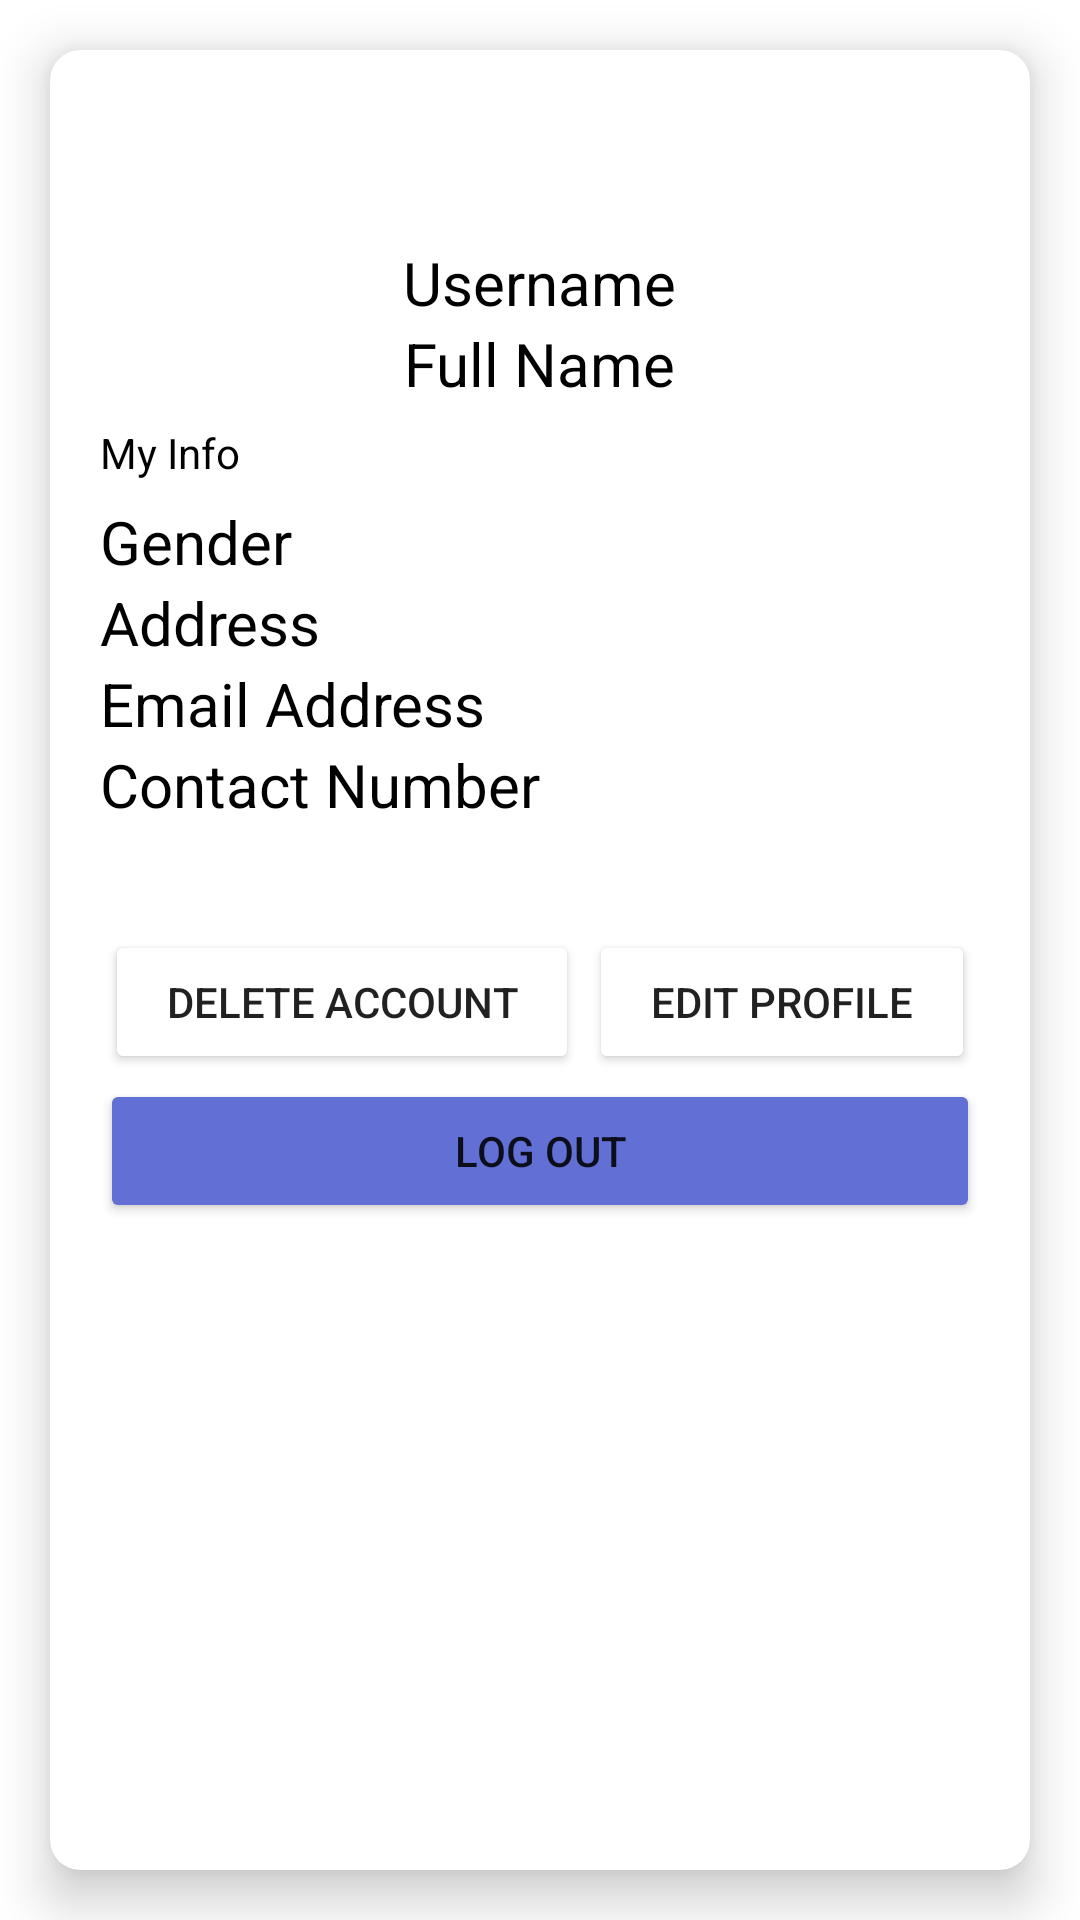

This screen was rendered from an Android layout file. Write that file and the resources it references.
<!-- AndroidManifest.xml: application theme Theme.AFC_RentIt -->
<!-- res/layout/fragment_profile.xml -->
<?xml version="1.0" encoding="utf-8"?>
<FrameLayout xmlns:android="http://schemas.android.com/apk/res/android"
    xmlns:app="http://schemas.android.com/apk/res-auto"
    xmlns:tools="http://schemas.android.com/tools"
    android:layout_width="match_parent"
    android:layout_height="match_parent"
    android:background="@color/lavender"
    tools:context=".ProfileFragment">

    

    <androidx.cardview.widget.CardView
        android:id="@+id/cardProfile"
        android:layout_width="match_parent"
        android:layout_height="match_parent"
        android:layout_gravity="center"
        android:layout_margin="50px"
        app:cardCornerRadius="30px"
        app:cardElevation="30px"
        app:contentPadding="50px">

        <androidx.constraintlayout.widget.ConstraintLayout
            android:id="@+id/layoutProfDisplay"
            android:layout_width="match_parent"
            android:layout_height="match_parent"
            android:visibility="visible">

            <LinearLayout
                android:layout_width="match_parent"
                android:layout_height="wrap_content"
                android:layout_marginBottom="236dp"
                android:gravity="start"
                android:orientation="vertical"
                app:layout_constraintBottom_toBottomOf="parent"
                app:layout_constraintEnd_toEndOf="parent"
                app:layout_constraintStart_toStartOf="parent"
                app:layout_constraintTop_toTopOf="parent">

                <TextView
                    android:id="@+id/profUserType"
                    android:layout_width="match_parent"
                    android:layout_height="wrap_content"
                    android:layout_marginBottom="50dp"
                    android:paddingTop="20px"
                    android:text="User Type"
                    android:textAlignment="textStart"
                    android:textColor="#000000"
                    android:textSize="20sp"
                    android:textStyle="italic" />

                <TextView
                    android:id="@+id/profUsername"
                    android:layout_width="wrap_content"
                    android:layout_height="wrap_content"
                    android:layout_gravity="center"
                    android:text="Username"
                    android:textColor="#000000"
                    android:textSize="20sp" />

                <LinearLayout
                    android:layout_width="match_parent"
                    android:layout_height="match_parent"
                    android:gravity="center_horizontal"
                    android:orientation="horizontal">

                    <TextView
                        android:id="@+id/profFullName"
                        android:layout_width="wrap_content"
                        android:layout_height="wrap_content"
                        android:layout_marginHorizontal="40px"
                        android:text="Full Name"
                        android:textColor="#000000"
                        android:textSize="20sp" />

                </LinearLayout>

                <TextView
                    android:id="@+id/textView8"
                    android:layout_width="wrap_content"
                    android:layout_height="wrap_content"
                    android:layout_marginVertical="20px"
                    android:layout_weight="1"
                    android:text="My Info"
                    android:textColor="#000000" />

                <TextView
                    android:id="@+id/profGender"
                    android:layout_width="wrap_content"
                    android:layout_height="wrap_content"
                    android:text="Gender"
                    android:textAlignment="viewStart"
                    android:textColor="#000000"
                    android:textSize="20sp" />

                <TextView
                    android:id="@+id/profAddress"
                    android:layout_width="wrap_content"
                    android:layout_height="wrap_content"
                    android:text="Address"
                    android:textColor="#000000"
                    android:textSize="20sp" />

                <TextView
                    android:id="@+id/profEmail"
                    android:layout_width="wrap_content"
                    android:layout_height="wrap_content"
                    android:text="Email Address"
                    android:textColor="#000000"
                    android:textSize="20sp" />

                <TextView
                    android:id="@+id/profContact"
                    android:layout_width="wrap_content"
                    android:layout_height="wrap_content"
                    android:text="Contact Number"
                    android:textColor="#000000"
                    android:textSize="20sp" />

                <LinearLayout
                    android:layout_width="match_parent"
                    android:layout_height="wrap_content"
                    android:layout_marginTop="100px"
                    android:gravity="center"
                    android:orientation="horizontal">

                    <Button
                        android:id="@+id/btnDeleteAcc"
                        android:layout_width="wrap_content"
                        android:layout_height="wrap_content"
                        android:layout_margin="5px"
                        android:layout_weight="1"
                        android:backgroundTint="@color/lavender"
                        android:text="Delete Account"
                        app:cornerRadius="20dp" />

                    <Button
                        android:id="@+id/btnEditAcc"
                        android:layout_width="wrap_content"
                        android:layout_height="wrap_content"
                        android:layout_margin="5px"
                        android:layout_weight="1"
                        android:backgroundTint="@color/lavender"
                        android:text="Edit Profile"
                        app:cornerRadius="20dp" />
                </LinearLayout>

                <Button
                    android:id="@+id/btnLogOut"
                    android:layout_width="match_parent"
                    android:layout_height="wrap_content"
                    android:backgroundTint="#626FD5"
                    android:text="Log Out"
                    app:cornerRadius="15dp" />

            </LinearLayout>
        </androidx.constraintlayout.widget.ConstraintLayout>

        <androidx.constraintlayout.widget.ConstraintLayout
            android:id="@+id/layoutProfEdit"
            android:layout_width="match_parent"
            android:layout_height="wrap_content"
            android:layout_marginTop="100dp"
            android:visibility="gone">

            <LinearLayout
                android:layout_width="match_parent"
                android:layout_height="wrap_content"
                android:gravity="center"
                android:orientation="vertical">


                <TextView
                    android:id="@+id/textView11"
                    android:layout_width="match_parent"
                    android:layout_height="wrap_content"
                    android:text="Edit Account"
                    android:textAlignment="center"
                    android:textColor="@color/lavender"
                    android:textSize="30sp"
                    android:textStyle="bold" />

                <EditText
                    android:id="@+id/editUsername"
                    android:layout_width="match_parent"
                    android:layout_height="wrap_content"
                    android:ems="10"
                    android:hint="Username"
                    android:inputType="text" />

                <LinearLayout
                    android:layout_width="match_parent"
                    android:layout_height="match_parent"
                    android:orientation="horizontal">

                    <EditText
                        android:id="@+id/editFirstName"
                        android:layout_width="wrap_content"
                        android:layout_height="wrap_content"
                        android:layout_weight="1"
                        android:ems="10"
                        android:hint="First Name"
                        android:inputType="text" />

                    <EditText
                        android:id="@+id/editLastName"
                        android:layout_width="wrap_content"
                        android:layout_height="wrap_content"
                        android:layout_weight="1"
                        android:ems="10"
                        android:hint="Last Name"
                        android:inputType="text" />
                </LinearLayout>

                <EditText
                    android:id="@+id/editGender"
                    android:layout_width="match_parent"
                    android:layout_height="wrap_content"
                    android:ems="10"
                    android:hint="Gender"
                    android:inputType="text" />

                <EditText
                    android:id="@+id/editAddress"
                    android:layout_width="match_parent"
                    android:layout_height="wrap_content"
                    android:ems="10"
                    android:hint="Address"
                    android:inputType="text" />

                <EditText
                    android:id="@+id/editContact"
                    android:layout_width="match_parent"
                    android:layout_height="wrap_content"
                    android:ems="10"
                    android:hint="Contact Number"
                    android:inputType="text" />

                <Button
                    android:id="@+id/btnConfirmEdit"
                    android:layout_width="match_parent"
                    android:layout_height="wrap_content"
                    android:layout_marginTop="20px"
                    android:backgroundTint="@color/lavender"
                    android:text="Confirm Edit"
                    app:cornerRadius="15dp" />

                <Button
                    android:id="@+id/btnCancelEdit"
                    android:layout_width="match_parent"
                    android:layout_height="wrap_content"
                    android:backgroundTint="#626FD5"
                    android:text="Cancel"
                    app:cornerRadius="15dp" />

            </LinearLayout>

        </androidx.constraintlayout.widget.ConstraintLayout>

    </androidx.cardview.widget.CardView>

</FrameLayout>
<!-- resources referenced by this layout -->
<resources>
  <style name="Theme.AFC_RentIt" parent="Base.Theme.AFC_RentIt" />
  <style name="Base.Theme.AFC_RentIt" parent="Theme.MaterialComponents.DayNight.NoActionBar">
          
          
      </style>
</resources>
